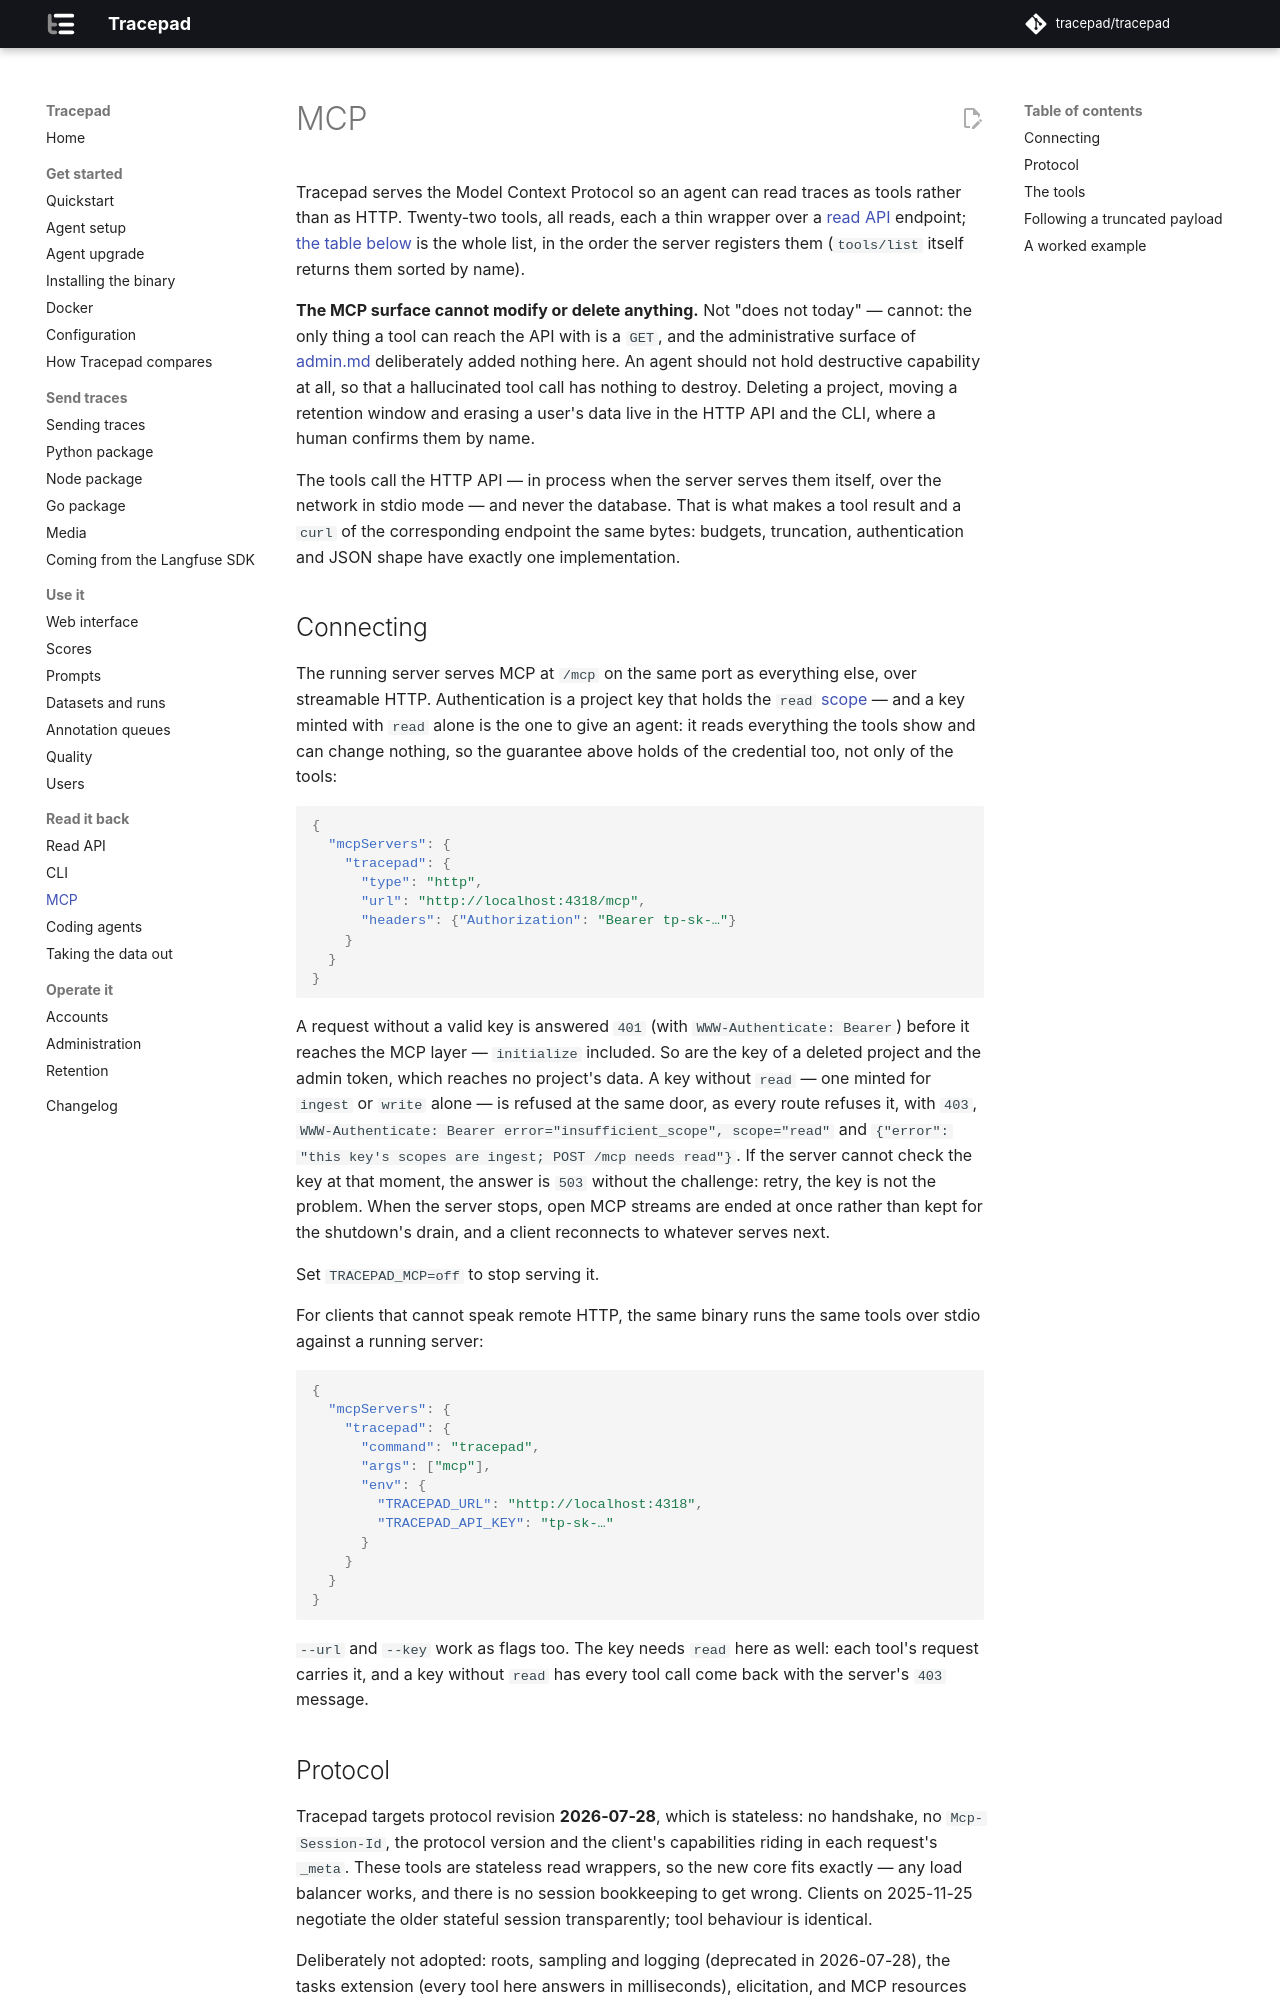

repository: tracepad/tracepad · page: dev/mcp/index.html · generator: mkdocs

# MCP

Tracepad serves the Model Context Protocol so an agent can read traces as
tools rather than as HTTP. Twenty-two tools, all reads, each a thin wrapper over
a [read API](api.md) endpoint; [the table below](#the-tools) is the whole list,
in the order the server registers them (`tools/list` itself returns them sorted by name).

**The MCP surface cannot modify or delete anything.** Not "does not today" —
cannot: the only thing a tool can reach the API with is a `GET`, and the
administrative surface of [admin.md](admin.md) deliberately added nothing here.
An agent should not hold destructive capability at all, so that a hallucinated
tool call has nothing to destroy. Deleting a project, moving a retention window
and erasing a user's data live in the HTTP API and the CLI, where a human
confirms them by name.

The tools call the HTTP API — in process when the server serves them itself,
over the network in stdio mode — and never the database. That is what makes a
tool result and a `curl` of the corresponding endpoint the same bytes: budgets,
truncation, authentication and JSON shape have exactly one implementation.

## Connecting

The running server serves MCP at `/mcp` on the same port as everything else,
over streamable HTTP. Authentication is a project key that holds the `read`
[scope](api.md#scopes) — and a key minted with `read` alone is the one to give
an agent: it reads everything the tools show and can change nothing, so the
guarantee above holds of the credential too, not only of the tools:

```json
{
  "mcpServers": {
    "tracepad": {
      "type": "http",
      "url": "http://localhost:4318/mcp",
      "headers": {"Authorization": "Bearer tp-sk-…"}
    }
  }
}
```

A request without a valid key is answered `401` (with `WWW-Authenticate:
Bearer`) before it reaches the MCP layer — `initialize` included. So are the
key of a deleted project and the admin token, which reaches no project's data.
A key without `read` — one minted for `ingest` or `write` alone — is refused
at the same door, as every route refuses it, with `403`,
`WWW-Authenticate: Bearer error="insufficient_scope", scope="read"` and
`{"error": "this key's scopes are ingest; POST /mcp needs read"}`. If the
server cannot check the key at that moment, the
answer is `503` without the challenge: retry, the key is not the problem.
When the server stops, open MCP streams are ended at once rather than kept for
the shutdown's drain, and a client reconnects to whatever serves next.

Set `TRACEPAD_MCP=off` to stop serving it.

For clients that cannot speak remote HTTP, the same binary runs the same tools
over stdio against a running server:

```json
{
  "mcpServers": {
    "tracepad": {
      "command": "tracepad",
      "args": ["mcp"],
      "env": {
        "TRACEPAD_URL": "http://localhost:4318",
        "TRACEPAD_API_KEY": "tp-sk-…"
      }
    }
  }
}
```

`--url` and `--key` work as flags too. The key needs `read` here as well:
each tool's request carries it, and a key without `read` has every tool call
come back with the server's `403` message.
